Labelled photos from "data3", an image-classification folder in TylerLababidi/ASaAI. The possible labels are: mild demented, moderate demented, non demented, very mild demented.

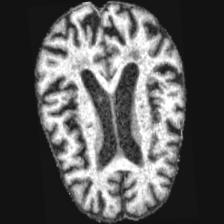
Label: very mild demented

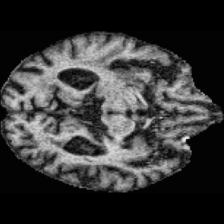
Label: moderate demented

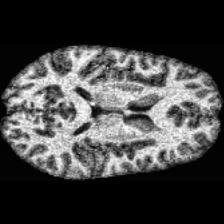
Label: non demented

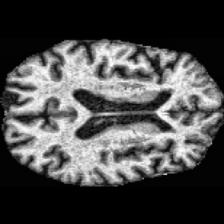
Label: mild demented

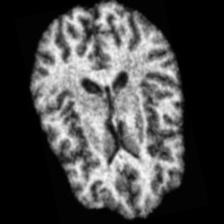
Label: non demented

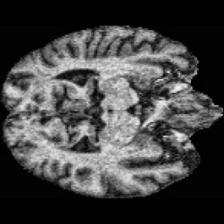
Label: very mild demented
